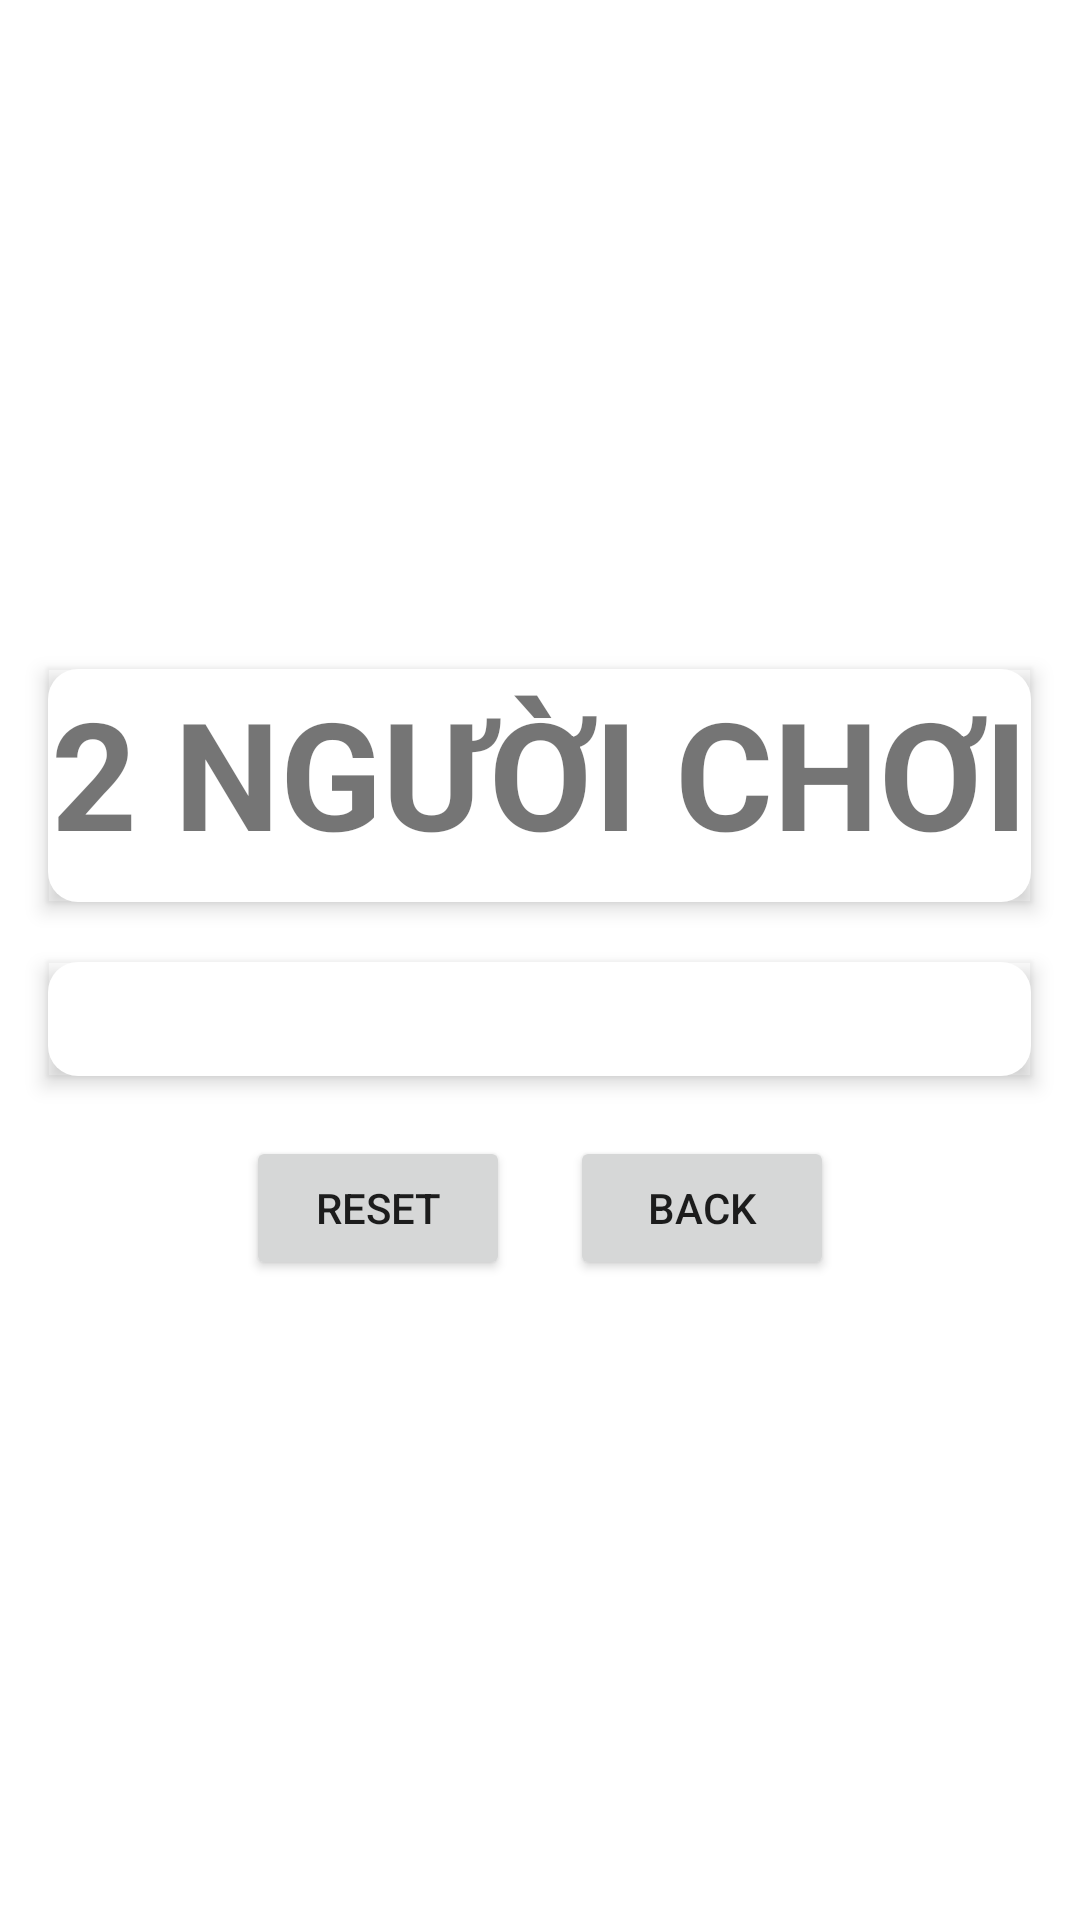

Android layout source for this screen:
<!-- AndroidManifest.xml: application theme Theme.Gamecaro -->
<!-- res/layout/activity_pvp.xml -->
<?xml version="1.0" encoding="utf-8"?>
<androidx.constraintlayout.widget.ConstraintLayout xmlns:android="http://schemas.android.com/apk/res/android"
    xmlns:app="http://schemas.android.com/apk/res-auto"
    xmlns:tools="http://schemas.android.com/tools"
    android:layout_width="match_parent"
    android:layout_height="match_parent"
    tools:context=".MainActivity"
    android:background="@drawable/backgroud">

    <TableLayout
        android:layout_width="match_parent"
        android:layout_height="match_parent"
        android:gravity="center">
        <TableRow
            android:gravity="center">
            <TextView
                android:id="@+id/textView"
                android:layout_width="match_parent"
                android:layout_height="wrap_content"
                android:gravity="center"
                android:text="2 NGƯỜI CHƠI"
                android:textSize="50dp"
                android:textStyle="bold"
                android:background="@drawable/box_shadow"
                android:outlineProvider="bounds"
                android:elevation="4dp"
                android:layout_marginTop="10dp"
                android:layout_marginBottom="10dp"/>
        </TableRow>
        <TableRow
            android:gravity="center">
            <TextView
                android:id="@+id/textView1"
                android:layout_width="match_parent"
                android:layout_height="wrap_content"
                android:gravity="center"
                android:text=""
                android:textSize="20dp"
                android:textStyle="bold"
                android:background="@drawable/box_shadow"
                android:outlineProvider="bounds"
                android:elevation="4dp"
                android:layout_marginTop="10dp"
                android:layout_marginBottom="10dp"/>
        </TableRow>
        <TableLayout
            android:layout_width="wrap_content"
            android:layout_height="wrap_content"
            android:gravity="center">
            <TableRow
                android:gravity="center">
                <GridLayout
                    android:id="@+id/gridLayout"
                    android:layout_width="match_parent"
                    android:layout_height="match_parent"
                    android:columnCount="14"
                    android:rowCount="14"/>
            </TableRow>
        </TableLayout>
        <TableLayout
            android:layout_width="wrap_content"
            android:layout_height="wrap_content"
            android:gravity="center">
            <TableRow
                android:gravity="center"
                android:layout_marginTop="10dp">
                <Button
                    android:id="@+id/resetButton"
                    android:layout_width="wrap_content"
                    android:layout_height="wrap_content"
                    android:text="Reset"></Button>

                <Button
                    android:id="@+id/BTback"
                    android:layout_width="wrap_content"
                    android:layout_height="wrap_content"
                    android:text="Back"
                    android:layout_marginLeft="20dp"></Button>
            </TableRow>
        </TableLayout>
    </TableLayout>




</androidx.constraintlayout.widget.ConstraintLayout>
<!-- resources referenced by this layout -->
<resources>
  <!-- drawable box_shadow (drawable) -->
  <shape xmlns:android="http://schemas.android.com/apk/res/android">
      <solid android:color="#FFFFFF" /> 
      <corners android:radius="10dp" /> 
      <padding
          android:left="1dp"
          android:top="1dp"
          android:right="1dp"
          android:bottom="10dp" /> 
  </shape>
  <style name="Theme.Gamecaro" parent="Theme.MaterialComponents.DayNight.DarkActionBar">
          
          <item name="colorPrimary">@color/purple_500</item>
          <item name="colorPrimaryVariant">@color/purple_700</item>
          <item name="colorOnPrimary">@color/white</item>
          
          <item name="colorSecondary">@color/teal_200</item>
          <item name="colorSecondaryVariant">@color/teal_700</item>
          <item name="colorOnSecondary">@color/black</item>
          
          <item name="android:statusBarColor">?attr/colorPrimaryVariant</item>
          
      </style>
  <!-- not gathered from this repository: default colours our renderer supplied (Android Studio template values) -->
  <color name="purple_500">#FF6200EE</color>
  <color name="purple_700">#FF3700B3</color>
  <color name="teal_200">#FF03DAC5</color>
  <color name="teal_700">#FF018786</color>
  <color name="black">#FF000000</color>
  <color name="white">#FFFFFFFF</color>
</resources>
